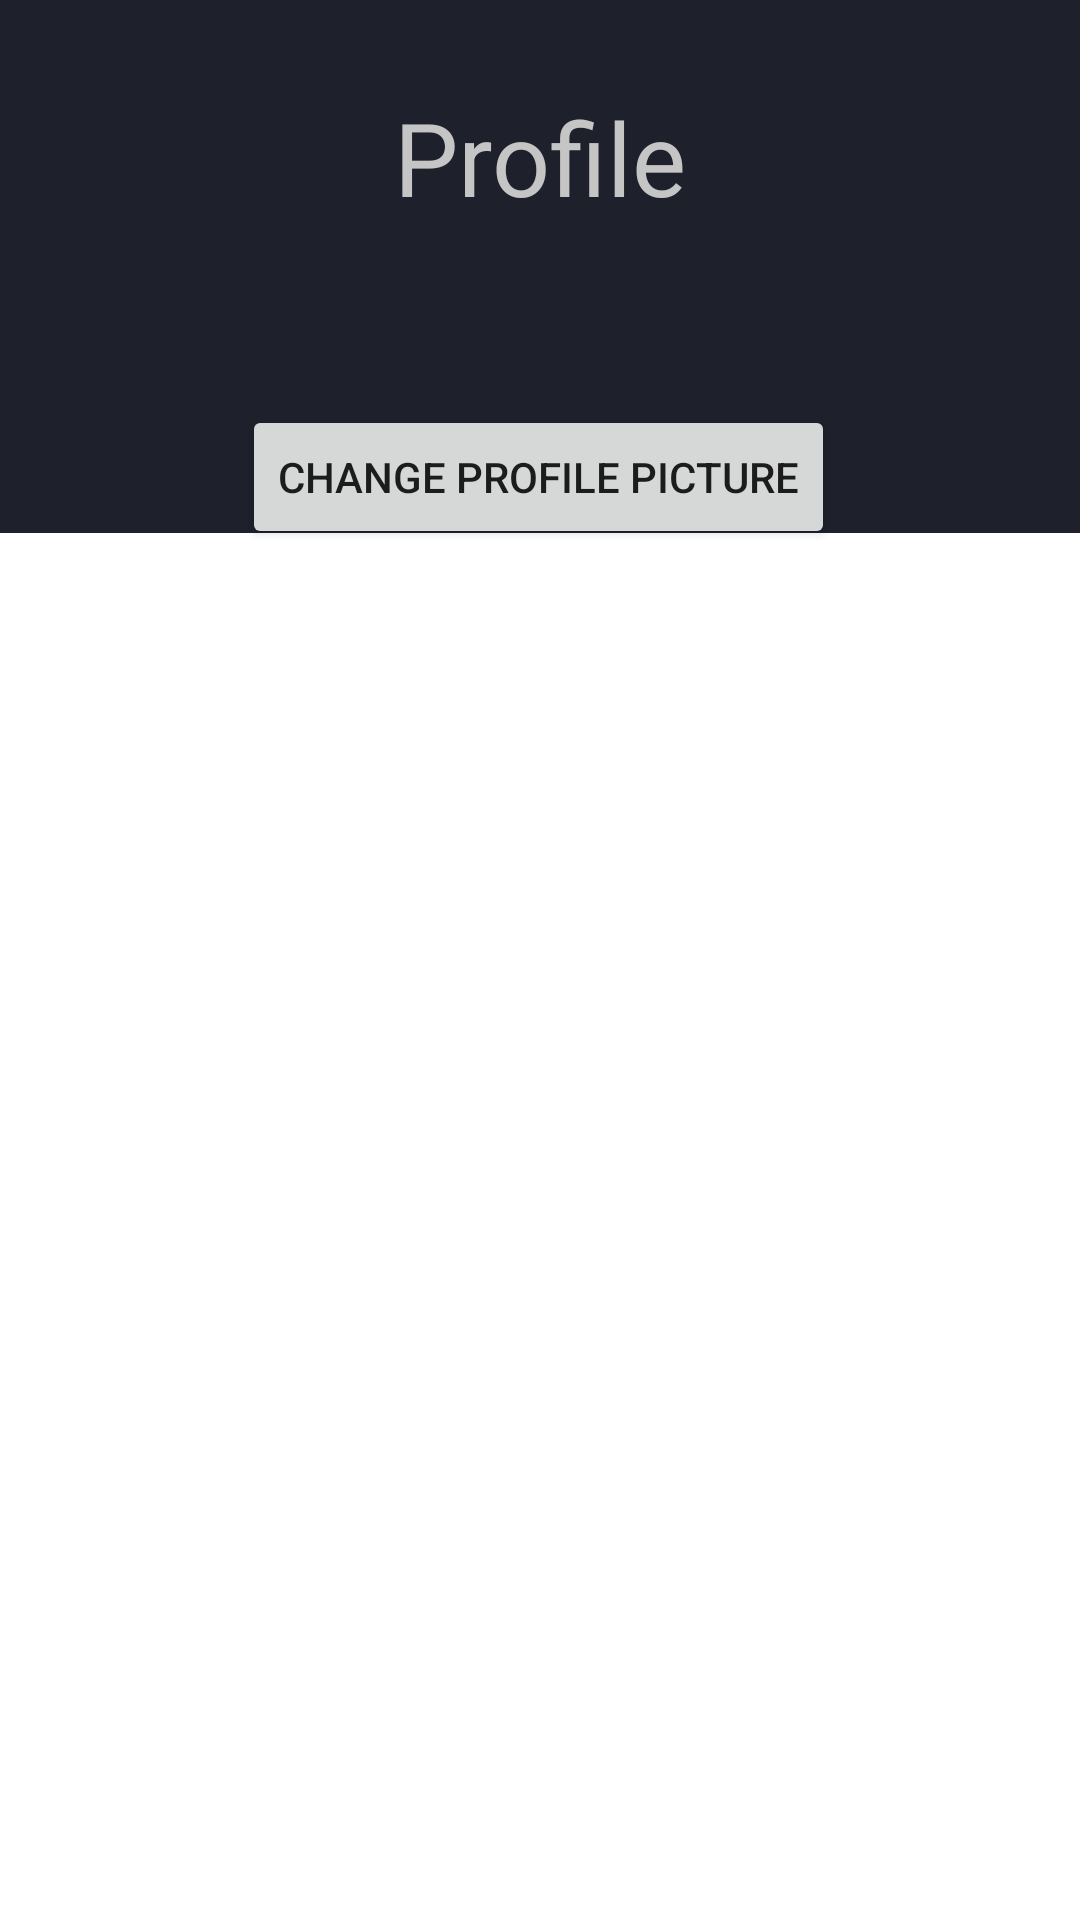

Here is an Android app screen rendered from its layout file. Give the layout XML and the strings, colors and styles it references.
<!-- AndroidManifest.xml: application theme Theme.AM_TP -->
<!-- res/layout/activity_profile.xml -->
<?xml version="1.0" encoding="utf-8"?>
<androidx.constraintlayout.widget.ConstraintLayout xmlns:android="http://schemas.android.com/apk/res/android"
    xmlns:app="http://schemas.android.com/apk/res-auto"
    xmlns:tools="http://schemas.android.com/tools"
    android:layout_width="match_parent"
    android:layout_height="match_parent"
    android:background="@color/background_color">

    <TextView
        android:id="@+id/txtTitle3"
        android:layout_width="wrap_content"
        android:layout_height="wrap_content"
        android:text="@string/profile"
        android:textColor="@color/text_color"
        android:textSize="34sp"
        app:layout_constraintBottom_toBottomOf="parent"
        app:layout_constraintEnd_toEndOf="parent"
        app:layout_constraintStart_toStartOf="parent"
        app:layout_constraintTop_toTopOf="parent"
        app:layout_constraintVertical_bias="0.050000012" />

    <Button
        android:id="@+id/btnChange"
        android:layout_width="wrap_content"
        android:layout_height="wrap_content"
        android:layout_marginTop="60dp"
        android:text="@string/change_profile_picture"
        app:layout_constraintEnd_toEndOf="parent"
        app:layout_constraintHorizontal_bias="0.497"
        app:layout_constraintStart_toStartOf="parent"
        app:layout_constraintTop_toBottomOf="@+id/txtTitle3" />

    <LinearLayout
        android:layout_width="408dp"
        android:layout_height="500dp"
        android:layout_marginTop="68dp"
        android:layout_marginBottom="68dp"
        android:orientation="vertical"
        app:layout_constraintBottom_toBottomOf="parent"
        app:layout_constraintEnd_toEndOf="parent"
        app:layout_constraintStart_toStartOf="parent"
        app:layout_constraintTop_toBottomOf="@+id/btnChange">

        <FrameLayout
            android:id="@+id/frPreview"
            android:layout_width="match_parent"
            android:layout_height="match_parent"
            android:layout_margin="16dp"
            android:background="@color/white" />
    </LinearLayout>

</androidx.constraintlayout.widget.ConstraintLayout>
<!-- resources referenced by this layout -->
<resources>
  <color name="background_color">#1e212b</color>
  <color name="text_color">#C5C5C5</color>
  <color name="white">#FFFFFFFF</color>
  <string name="change_profile_picture">Change profile picture</string>
  <string name="profile">Profile</string>
  <style name="Theme.AM_TP" parent="Theme.MaterialComponents.DayNight.DarkActionBar">
          
          <item name="colorPrimary">@color/node_main</item>
          <item name="colorPrimaryVariant">@color/purple_700</item>
          <item name="colorOnPrimary">@color/white</item>
          
          <item name="colorSecondary">@color/teal_200</item>
          <item name="colorSecondaryVariant">@color/teal_700</item>
          <item name="colorOnSecondary">@color/black</item>
          
          <item name="android:statusBarColor">?attr/colorPrimaryVariant</item>
          
      </style>
  <color name="node_main">#b9314f</color>
  <color name="purple_700">#FF3700B3</color>
  <color name="teal_200">#FF03DAC5</color>
  <color name="teal_700">#FF018786</color>
  <color name="black">#FF000000</color>
</resources>
